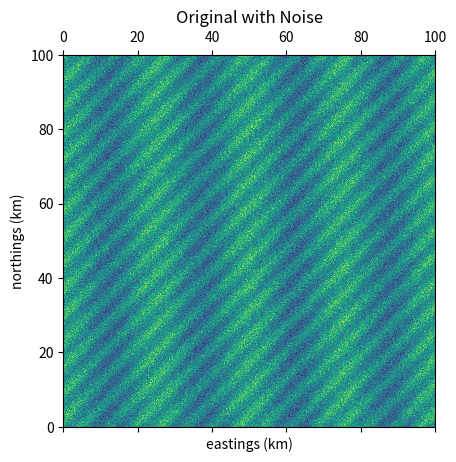
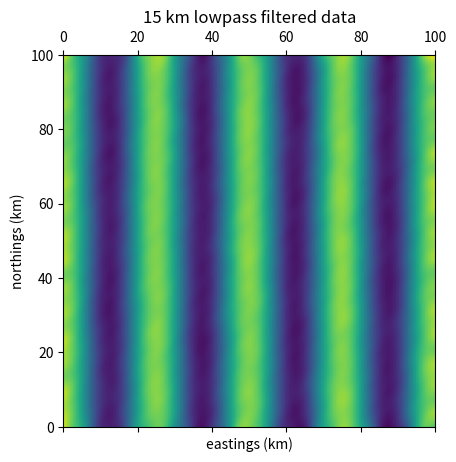
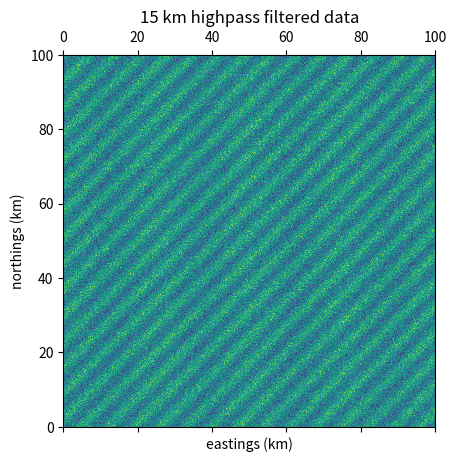
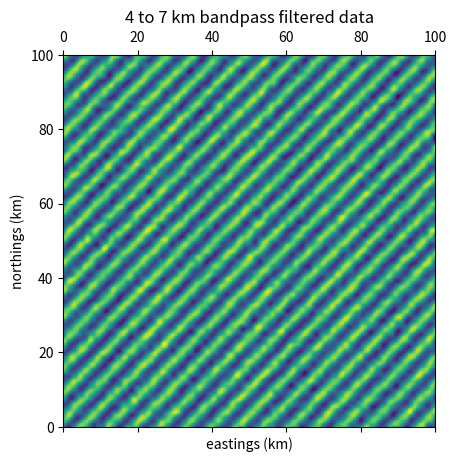
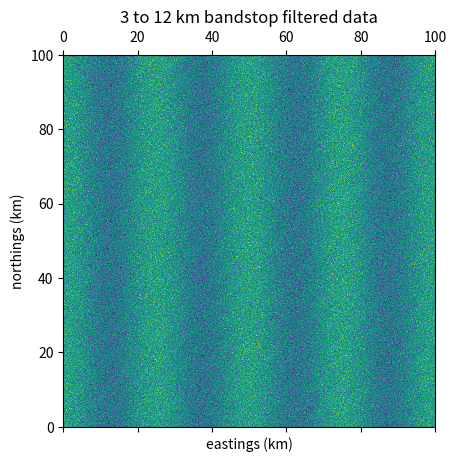

Python code for these plots, in order:
#!/usr/bin/env python3
# -*- coding: utf-8 -*-
"""
Joseph Elmes: NERC-Funded PhD Researcher in Applied Mathematics
University of Leeds : Leeds LS2 9JT : ml14je@leeds.ac.uk

Python 3.8
Created on Wed Sep 29 17:01:56 2021
"""
import numpy as np

__all__ = ["filt2", "gaussfilter"]


def filt2(Z, res, wl, filtertype, truncate=2.6):
    filtertype = filtertype.lower()
    if len(Z.shape) != 2:
        raise TypeError("Z should b a 2D array")

    if not np.isscalar(res):
        raise TypeError("res must be a scalar value.")

    if filtertype not in ["lowpass", "highpass", "bandpass", "bandstop"]:
        raise TypeError(
            "filtertype must be either lowpass, \
highpass, bandpass or bandstop"
        )

    if hasattr(wl, "__len__") and type(wl) != np.ndarray:
        wl = np.array(wl)

    if np.any(wl <= 2 * res):
        print(
            "WARNING:: Nyquist says the wavelength should exceed two times \
              the resolution of the dataset, which is an unmet condition based on these inputs"
        )

    if filtertype in ["bandpass", "bandstop"]:
        if hasattr(wl, "__len__"):
            if len(wl) != 2 or type(wl) == str:
                raise TypeError(
                    "Wavelength lambda must be a two-element array for a bandpass filter."
                )

            if type(wl) != np.array:
                wl = np.array(list(wl))

        else:
            raise TypeError(
                "Wavelength lambda must be a two-element array for a bandpass filter."
            )
    else:  # so must be either hp or lp
        if hasattr(wl, "__len__"):
            raise TypeError(
                "Wavelength lambda must be a scalar for lowpass or highpass filters."
            )

    sigma = (wl / res) / (2 * np.pi)

    if filtertype == "lowpass":
        return gaussfilter(
            Z, sigma, truncate
        )  # ndnanfilter is Carlos Adrian Vargas Aguilera's excellent function, which is included as a subfunction below.

    elif filtertype == "highpass":
        return Z - gaussfilter(Z, sigma, truncate)

    elif filtertype == "bandpass":
        return filt2(filt2(Z, res, np.max(wl), "highpass"), res, np.min(wl), "lowpass")

    else:  # Leaves the case of 'bs'
        return filt2(Z, res, np.max(wl), "lowpass") - filt2(
            Z, res, np.min(wl), "highpass"
        )


def gaussfilter(Z, sigma, truncate):
    from scipy.ndimage import gaussian_filter

    return gaussian_filter(Z, sigma, truncate=truncate, mode="nearest")


if __name__ == "__main__":
    res = 0.2  # 200 m resolution

    x = np.arange(0, 100 + res, res)  # eastings from 0 to 100 km
    y = np.arange(0, 100 + res, res)  # northings from 0 to 100 km
    X, Y = np.meshgrid(x, y)

    # Z contains 25 km features, ~5 km diagonal features, and noise:
    Z = (
        np.cos(2 * np.pi * X / 25)
        + np.cos(2 * np.pi * (X + Y) / 7)
        + np.random.randn(X.shape[0], X.shape[1])
    )

    import matplotlib.pyplot as pt

    pt.matshow(Z, aspect="auto", extent=[0, 100, 0, 100])
    pt.xlabel("eastings (km)")
    pt.ylabel("northings (km)")
    pt.title("Original with Noise")
    pt.show()

    Zlow = filt2(Z, res, 15, "lowpass")
    pt.matshow(Zlow, aspect="auto", extent=[0, 100, 0, 100])
    pt.xlabel("eastings (km)")
    pt.ylabel("northings (km)")
    pt.title("15 km lowpass filtered data")
    pt.show()

    Zhi = filt2(Z, res, 15, "highpass")
    pt.matshow(Zhi, aspect="auto", extent=[0, 100, 0, 100])
    pt.xlabel("eastings (km)")
    pt.ylabel("northings (km)")
    pt.title("15 km highpass filtered data")
    pt.show()

    Zbp = filt2(Z, res, [4, 7], "bandpass")
    pt.matshow(Zbp, aspect="auto", extent=[0, 100, 0, 100])
    pt.xlabel("eastings (km)")
    pt.ylabel("northings (km)")
    pt.title("4 to 7 km bandpass filtered data")
    pt.show()

    Zbs = filt2(Z, res, [3, 12], "bandstop")
    pt.matshow(Zbs, aspect="auto", extent=[0, 100, 0, 100])
    pt.xlabel("eastings (km)")
    pt.ylabel("northings (km)")
    pt.title("3 to 12 km bandstop filtered data")
    pt.show()
    

    # pt.plot(Z[50, :])
    # pt.plot(Zlow[50, :])
    # print(Z[50, :].shape)
    # pt.plot(filt2(Z[50, :][:, None], res, 15, "lowpass")[:, 0])
    # pt.show()
